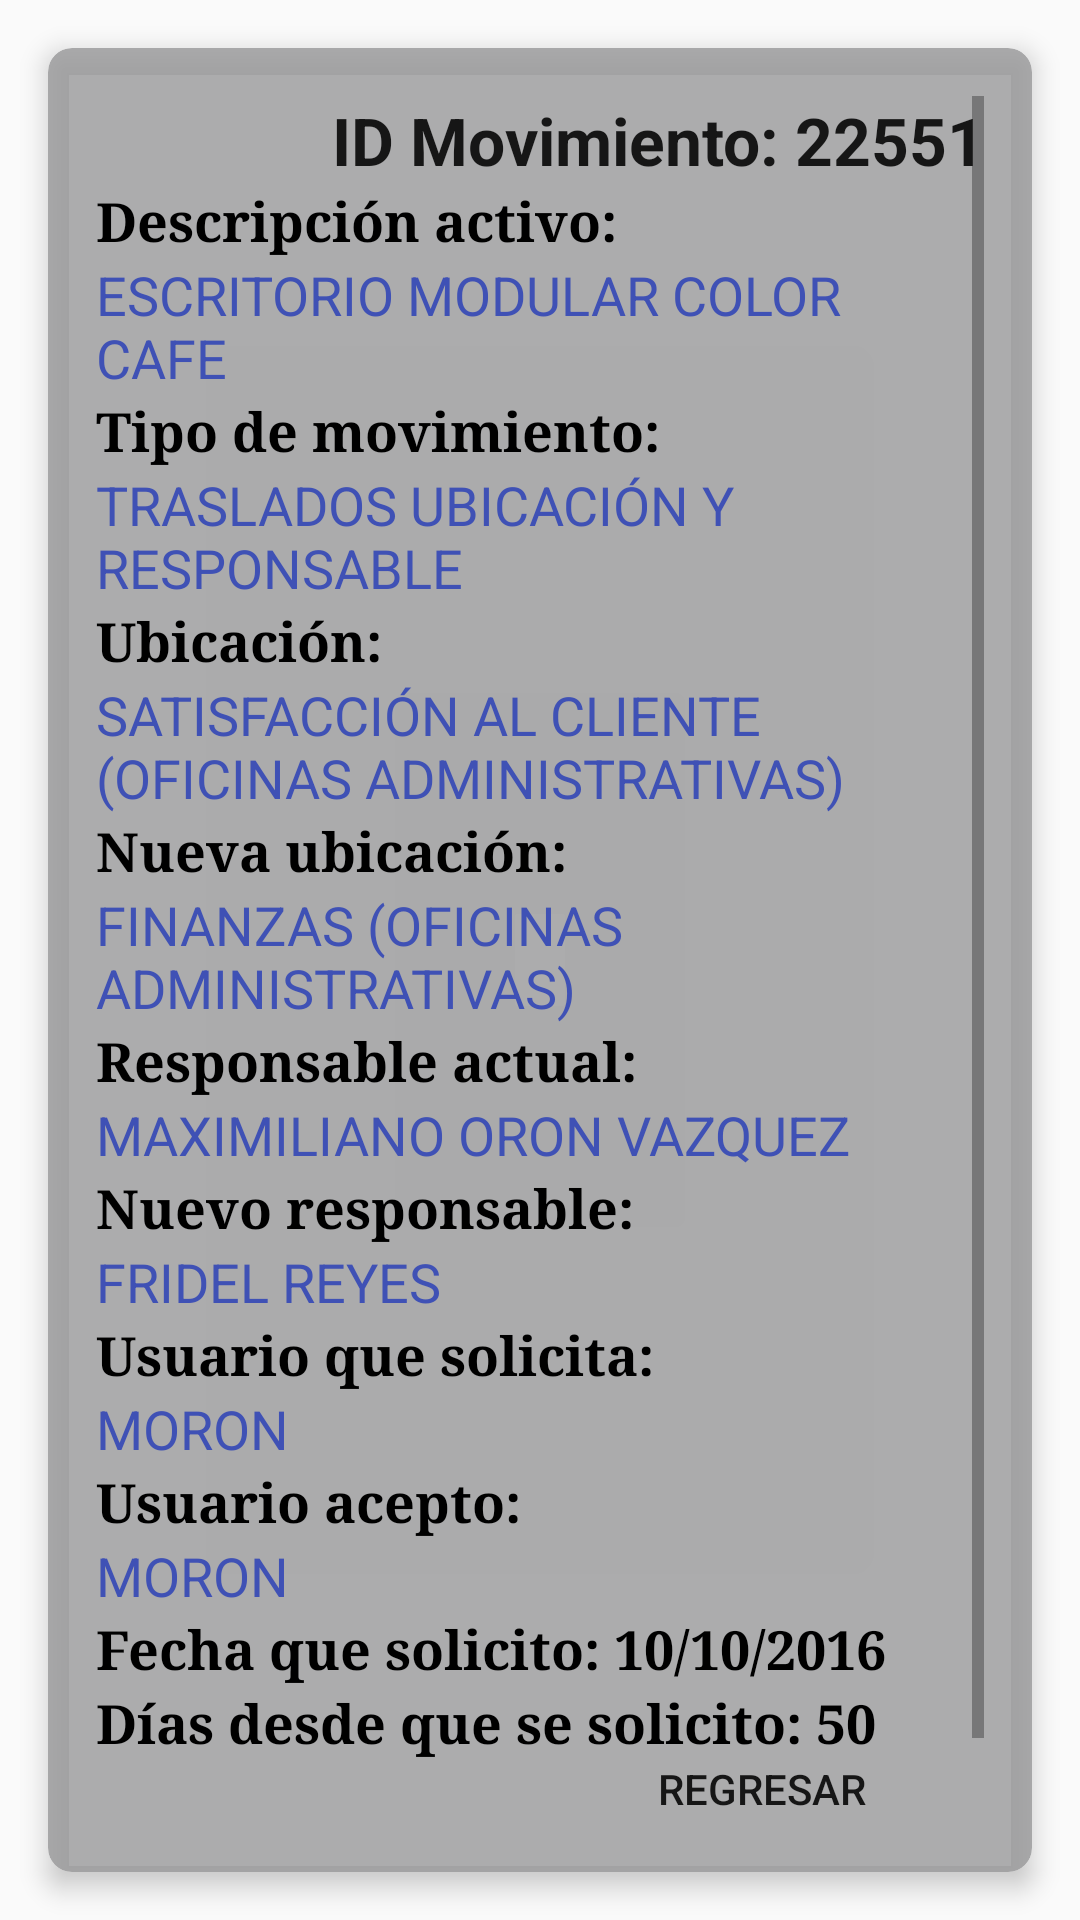

Android layout source for this screen:
<!-- AndroidManifest.xml: application theme MyMaterialTheme -->
<!-- res/layout/fragment_aprobar_movimiento.xml -->
<FrameLayout xmlns:android="http://schemas.android.com/apk/res/android"
    xmlns:tools="http://schemas.android.com/tools"
    android:layout_width="match_parent"
    android:layout_height="match_parent"
    xmlns:app="http://schemas.android.com/apk/res-auto"
    tools:context="com.gruporosul.activosfijos.fragment.AprobarMovimientoFragment">

    

    <android.support.v7.widget.CardView
        android:layout_margin="@dimen/activity_horizontal_margin"
        app:cardElevation="5dp"
        app:cardCornerRadius="8dp"
        app:cardBackgroundColor="#cc99999a"
        android:layout_width="match_parent"
        android:layout_height="match_parent">

        <ScrollView
        android:background="#00ffffff"
        android:padding="@dimen/activity_horizontal_margin"
        android:layout_width="match_parent"
        android:layout_height="match_parent">

        <LinearLayout
            android:layout_width="match_parent"
            android:layout_height="match_parent"
            android:orientation="vertical">

            <TextView
                android:id="@+id/txtIdMovimiento"
                android:layout_width="match_parent"
                android:layout_height="wrap_content"
                android:gravity="end"
                android:lineSpacingExtra="8sp"
                android:text="ID Movimiento: 22551"
                android:textAppearance="@style/TextAppearance.AppCompat.Large"
                android:textStyle="bold"
                android:typeface="sans" />

            <TextView
                android:layout_width="match_parent"
                android:layout_height="wrap_content"
                android:fontFamily="serif"
                android:lineSpacingExtra="8sp"
                android:text="Descripción activo:"
                android:textAppearance="@style/TextAppearance.AppCompat.Medium"
                android:textColor="@android:color/background_dark"
                android:textStyle="bold" />

            <TextView
                android:id="@+id/txtDescripcionActivo"
                android:layout_width="match_parent"
                android:layout_height="wrap_content"
                android:text="ESCRITORIO MODULAR COLOR CAFE"
                android:textAppearance="@style/TextAppearance.AppCompat.Medium"
                android:textColor="@color/colorAccent" />

            <TextView
                android:layout_width="match_parent"
                android:layout_height="wrap_content"
                android:fontFamily="serif"
                android:text="Tipo de movimiento:"
                android:textAppearance="@style/TextAppearance.AppCompat.Medium"
                android:textColor="@android:color/background_dark"
                android:textStyle="bold" />

            <TextView
                android:id="@+id/txtTipoMovimiento"
                android:layout_width="match_parent"
                android:layout_height="wrap_content"
                android:text="TRASLADOS UBICACIÓN Y RESPONSABLE"
                android:textAppearance="@style/TextAppearance.AppCompat.Medium"
                android:textColor="@color/colorAccent" />

            <LinearLayout
                android:id="@+id/layoutUbicacion"
                android:layout_width="match_parent"
                android:layout_height="wrap_content"
                android:orientation="vertical">

                <TextView
                    android:id="@+id/textView6"
                    android:layout_width="match_parent"
                    android:layout_height="wrap_content"
                    android:fontFamily="serif"
                    android:text="Ubicación:"
                    android:textAppearance="@style/TextAppearance.AppCompat.Medium"
                    android:textColor="@android:color/background_dark"
                    android:textStyle="bold" />

                <TextView
                    android:id="@+id/txtUbicacion"
                    android:layout_width="match_parent"
                    android:layout_height="wrap_content"
                    android:text="SATISFACCIÓN AL CLIENTE (OFICINAS ADMINISTRATIVAS)"
                    android:textAppearance="@style/TextAppearance.AppCompat.Medium"
                    android:textColor="@color/colorAccent" />

                <TextView
                    android:id="@+id/titleNuevaUbicacion"
                    android:layout_width="match_parent"
                    android:layout_height="wrap_content"
                    android:fontFamily="serif"
                    android:text="Nueva ubicación:"
                    android:textAppearance="@style/TextAppearance.AppCompat.Medium"
                    android:textColor="@android:color/background_dark"
                    android:textStyle="bold" />

                <TextView
                    android:id="@+id/txtNuevaUbicacion"
                    android:layout_width="match_parent"
                    android:layout_height="wrap_content"
                    android:text="FINANZAS (OFICINAS ADMINISTRATIVAS)"
                    android:textAppearance="@style/TextAppearance.AppCompat.Medium"
                    android:textColor="@color/colorAccent" />

            </LinearLayout>

            <LinearLayout
                android:id="@+id/layoutResponsable"
                android:layout_width="match_parent"
                android:layout_height="wrap_content"
                android:orientation="vertical">

                <TextView
                    android:layout_width="match_parent"
                    android:layout_height="wrap_content"
                    android:fontFamily="serif"
                    android:text="Responsable actual:"
                    android:textAppearance="@style/TextAppearance.AppCompat.Medium"
                    android:textColor="@android:color/background_dark"
                    android:textStyle="bold" />

                <TextView
                    android:id="@+id/txtResponsable"
                    android:layout_width="match_parent"
                    android:layout_height="wrap_content"
                    android:text="MAXIMILIANO ORON VAZQUEZ"
                    android:textAppearance="@style/TextAppearance.AppCompat.Medium"
                    android:textColor="@color/colorAccent" />

            </LinearLayout>

            <LinearLayout
                android:id="@+id/layoutNuevoResponsable"
                android:layout_width="match_parent"
                android:layout_height="wrap_content"
                android:orientation="vertical">

                <TextView
                    android:layout_width="match_parent"
                    android:layout_height="wrap_content"
                    android:fontFamily="serif"
                    android:text="Nuevo responsable:"
                    android:textAppearance="@style/TextAppearance.AppCompat.Medium"
                    android:textColor="@android:color/background_dark"
                    android:textStyle="bold" />

                <TextView
                    android:id="@+id/txtNuevoResponsable"
                    android:layout_width="match_parent"
                    android:layout_height="wrap_content"
                    android:text="FRIDEL REYES"
                    android:textAppearance="@style/TextAppearance.AppCompat.Medium"
                    android:textColor="@color/colorAccent" />

            </LinearLayout>

            <TextView
                android:id="@+id/textView7"
                android:layout_width="match_parent"
                android:layout_height="wrap_content"
                android:fontFamily="serif"
                android:text="Usuario que solicita:"
                android:textAppearance="@style/TextAppearance.AppCompat.Medium"
                android:textColor="@android:color/background_dark"
                android:textStyle="bold" />

            <TextView
                android:id="@+id/txtUsuarioSolicito"
                android:layout_width="match_parent"
                android:layout_height="wrap_content"
                android:text="MORON"
                android:textAppearance="@style/TextAppearance.AppCompat.Medium"
                android:textColor="@color/colorAccent" />

            <TextView
                android:layout_width="match_parent"
                android:layout_height="wrap_content"
                android:fontFamily="serif"
                android:text="Usuario acepto:"
                android:textAppearance="@style/TextAppearance.AppCompat.Medium"
                android:textColor="@android:color/background_dark"
                android:textStyle="bold" />

            <TextView
                android:id="@+id/txtUsuarioAcepto"
                android:layout_width="match_parent"
                android:layout_height="wrap_content"
                android:text="MORON"
                android:textAppearance="@style/TextAppearance.AppCompat.Medium"
                android:textColor="@color/colorAccent" />

            <TextView
                android:id="@+id/txtFechaSolicito"
                android:layout_width="match_parent"
                android:layout_height="wrap_content"
                android:fontFamily="serif"
                android:text="Fecha que solicito: 10/10/2016"
                android:textAppearance="@style/TextAppearance.AppCompat.Medium"
                android:textColor="@android:color/background_dark"
                android:textStyle="bold" />


            <TextView
                android:id="@+id/txtDias"
                android:layout_width="wrap_content"
                android:layout_height="wrap_content"
                android:fontFamily="serif"
                android:text="Días desde que se solicito: 50"
                android:textAppearance="@style/TextAppearance.AppCompat.Medium"
                android:textColor="@android:color/background_dark"
                android:textStyle="bold" />


            <LinearLayout
                android:orientation="horizontal"
                android:layout_width="match_parent"
                android:layout_height="match_parent"
                android:gravity="center">

                <Button
                    android:id="@+id/btnValidarMovimiento"
                    android:layout_width="wrap_content"
                    android:layout_height="wrap_content"
                    android:layout_gravity="center"
                    android:background="#00ffffff"
                    android:drawableBottom="@drawable/validar"
                    android:layout_weight="1"
                    android:text="VALIDAR" />

                <Button
                    android:id="@+id/btnRegresar"
                    android:layout_width="wrap_content"
                    android:layout_height="wrap_content"
                    android:layout_gravity="center"
                    android:background="#0049797b"
                    android:layout_weight="1"
                    android:drawableBottom="@drawable/ic_flecha_atras"
                    android:text="Regresar" />

            </LinearLayout>

        </LinearLayout>
    </ScrollView>
    </android.support.v7.widget.CardView>
</FrameLayout>
<!-- resources referenced by this layout -->
<resources>
  <color name="colorAccent">#3F51B5</color>
  <dimen name="activity_horizontal_margin">16dp</dimen>
  <!-- drawable ic_flecha_atras (drawable) -->
  <vector android:height="50dp" android:viewportHeight="459.0"
      android:viewportWidth="459.0" android:width="50dp" xmlns:android="http://schemas.android.com/apk/res/android">
      <path android:fillColor="#FF000000" android:pathData="M178.5,140.3v-102L0,216.8l178.5,178.5V290.7c127.5,0 216.8,40.8 280.5,130.1C433.5,293.3 357,165.8 178.5,140.3z"/>
  </vector>
  <style name="MyMaterialTheme" parent="MyMaterialTheme.Base">
  
      </style>
  <style name="MyMaterialTheme.Base" parent="Theme.AppCompat.Light.DarkActionBar">
          <item name="windowNoTitle">true</item>
          <item name="windowActionBar">false</item>
          <item name="colorPrimary">@color/colorPrimary</item>
          <item name="colorPrimaryDark">@color/colorPrimaryDark</item>
          <item name="colorAccent">@color/colorAccent</item>
      </style>
  <color name="colorPrimary">#455A64</color>
  <color name="colorPrimaryDark">#607D8B</color>
</resources>
